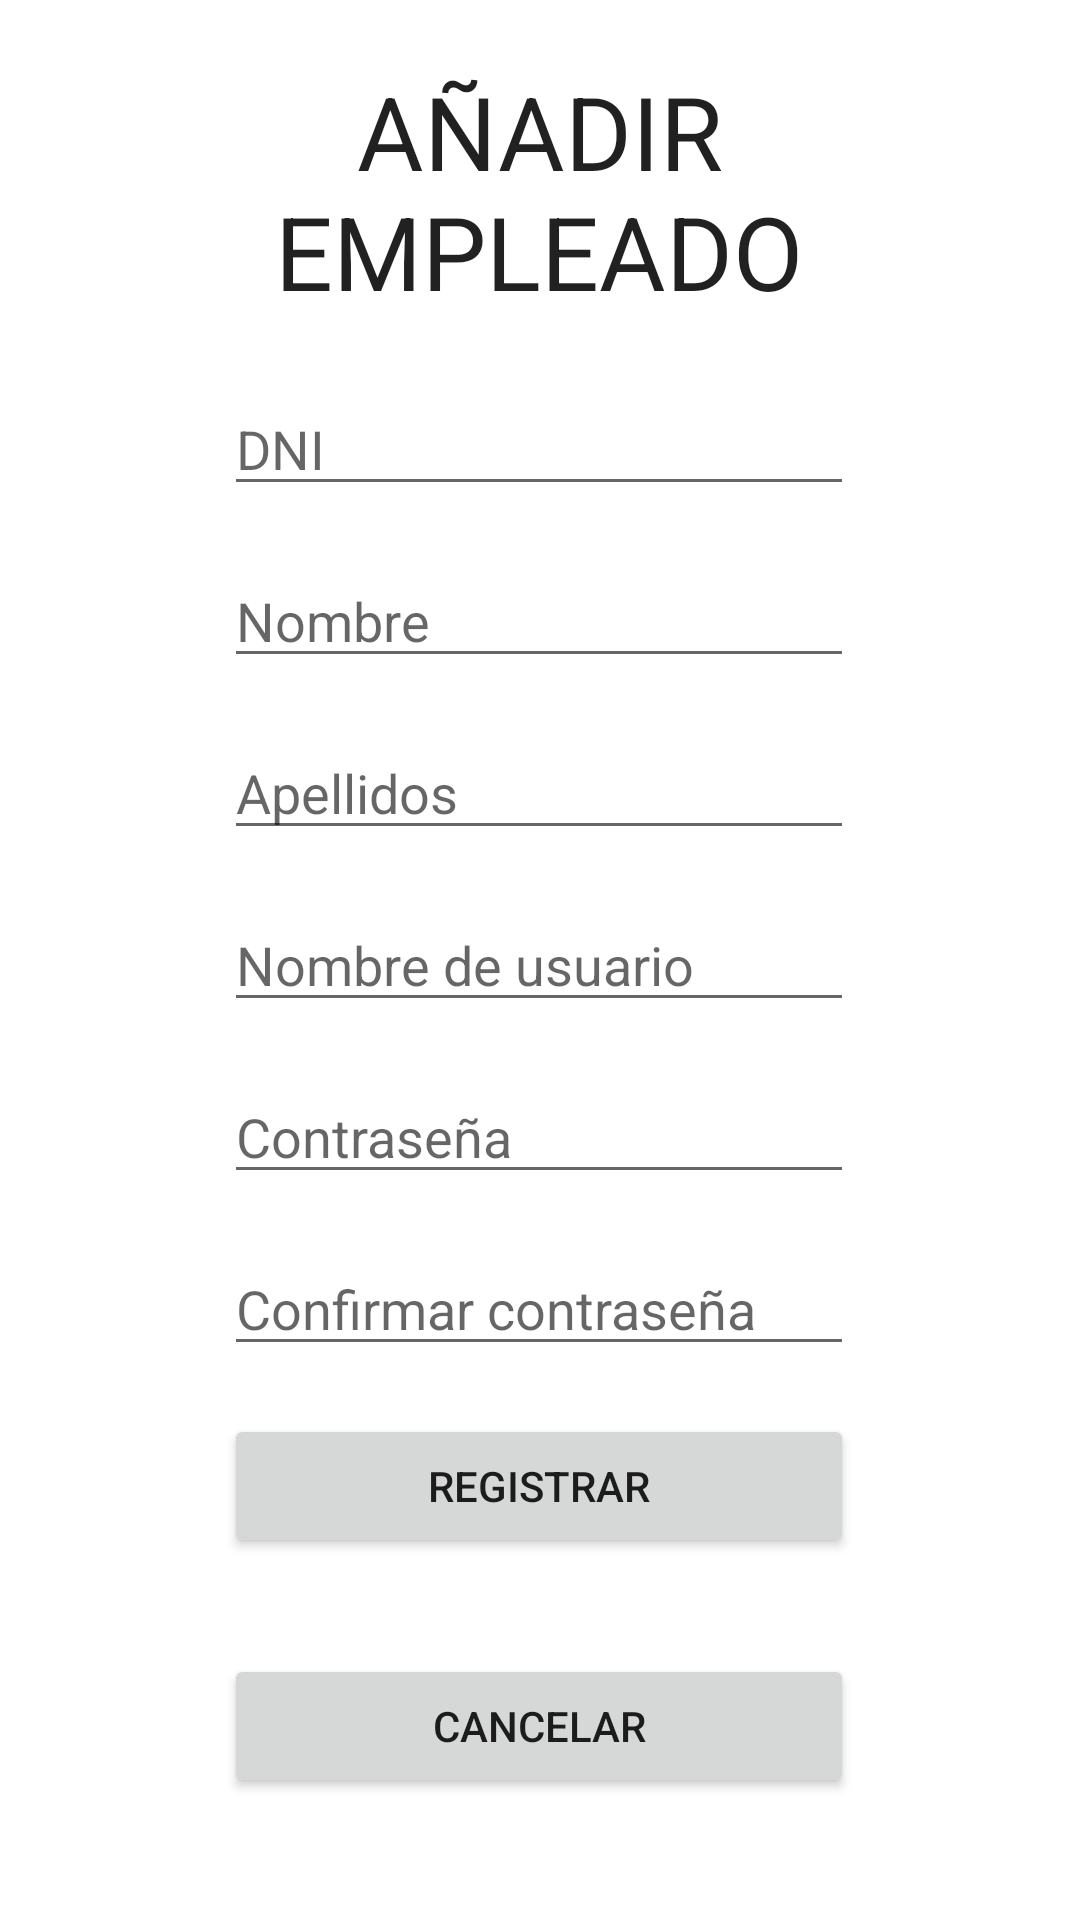

Here is an Android app screen rendered from its layout file. Give the layout XML and the strings, colors and styles it references.
<!-- AndroidManifest.xml: application theme Theme.TetsingRealm -->
<!-- res/layout/activity_add_user.xml -->
<?xml version="1.0" encoding="utf-8"?>
<androidx.constraintlayout.widget.ConstraintLayout xmlns:android="http://schemas.android.com/apk/res/android"
    xmlns:app="http://schemas.android.com/apk/res-auto"
    xmlns:tools="http://schemas.android.com/tools"
    android:layout_width="match_parent"
    android:layout_height="match_parent"
    tools:context=".AddUserActivity">

    <EditText
        android:id="@+id/inputAENombre"
        android:layout_width="wrap_content"
        android:layout_height="wrap_content"
        android:layout_marginBottom="16dp"
        android:ems="10"
        android:hint="Nombre"
        android:inputType="textPersonName"
        app:layout_constraintBottom_toTopOf="@+id/inputAEApellido"
        app:layout_constraintEnd_toEndOf="@+id/inputAEApellido"
        app:layout_constraintStart_toStartOf="@+id/inputAEApellido" />

    <Button
        android:id="@+id/btnAECancelar"
        android:layout_width="0dp"
        android:layout_height="wrap_content"
        android:layout_marginTop="32dp"
        android:text="CANCELAR"
        app:layout_constraintEnd_toEndOf="@+id/inputAEConfirmPswd"
        app:layout_constraintStart_toStartOf="@+id/inputAEConfirmPswd"
        app:layout_constraintTop_toBottomOf="@+id/btnAERegistrar" />

    <TextView
        android:id="@+id/textViewAddEmple"
        android:layout_width="0dp"
        android:layout_height="wrap_content"
        android:text="AÑADIR EMPLEADO"
        android:textAlignment="center"
        android:textAppearance="@style/TextAppearance.AppCompat.Body1"
        android:textSize="34sp"
        app:layout_constraintBottom_toTopOf="@+id/inputAEDni"
        app:layout_constraintEnd_toEndOf="@+id/inputAEDni"
        app:layout_constraintStart_toStartOf="@+id/inputAEDni"
        app:layout_constraintTop_toTopOf="parent" />

    <EditText
        android:id="@+id/inputAEPswd"
        android:layout_width="wrap_content"
        android:layout_height="wrap_content"
        android:layout_marginTop="16dp"
        android:ems="10"
        android:hint="Contraseña"
        android:inputType="textPassword"
        app:layout_constraintEnd_toEndOf="@+id/inputAEUserName"
        app:layout_constraintStart_toStartOf="@+id/inputAEUserName"
        app:layout_constraintTop_toBottomOf="@+id/inputAEUserName" />

    <Button
        android:id="@+id/btnAERegistrar"
        android:layout_width="0dp"
        android:layout_height="wrap_content"
        android:layout_marginTop="16dp"
        android:text="Registrar"
        app:layout_constraintEnd_toEndOf="@+id/inputAEConfirmPswd"
        app:layout_constraintStart_toStartOf="@+id/inputAEConfirmPswd"
        app:layout_constraintTop_toBottomOf="@+id/inputAEConfirmPswd" />

    <EditText
        android:id="@+id/inputAEDni"
        android:layout_width="wrap_content"
        android:layout_height="wrap_content"
        android:layout_marginBottom="16dp"
        android:ems="10"
        android:hint="DNI"
        android:inputType="textPersonName"
        app:layout_constraintBottom_toTopOf="@+id/inputAENombre"
        app:layout_constraintEnd_toEndOf="@+id/inputAEUserName"
        app:layout_constraintStart_toStartOf="@+id/inputAEUserName" />

    <EditText
        android:id="@+id/inputAEUserName"
        android:layout_width="wrap_content"
        android:layout_height="wrap_content"
        android:ems="10"
        android:hint="Nombre de usuario"
        android:inputType="textPersonName"
        app:layout_constraintBottom_toBottomOf="parent"
        app:layout_constraintEnd_toEndOf="parent"
        app:layout_constraintHorizontal_bias="0.497"
        app:layout_constraintStart_toStartOf="parent"
        app:layout_constraintTop_toTopOf="parent" />

    <EditText
        android:id="@+id/inputAEConfirmPswd"
        android:layout_width="wrap_content"
        android:layout_height="wrap_content"
        android:layout_marginTop="16dp"
        android:ems="10"
        android:hint="Confirmar contraseña"
        android:inputType="textPassword"
        app:layout_constraintEnd_toEndOf="@+id/inputAEUserName"
        app:layout_constraintHorizontal_bias="1.0"
        app:layout_constraintStart_toStartOf="@+id/inputAEUserName"
        app:layout_constraintTop_toBottomOf="@+id/inputAEPswd" />

    <EditText
        android:id="@+id/inputAEApellido"
        android:layout_width="wrap_content"
        android:layout_height="wrap_content"
        android:layout_marginBottom="16dp"
        android:ems="10"
        android:hint="Apellidos"
        android:inputType="textPersonName"
        app:layout_constraintBottom_toTopOf="@+id/inputAEUserName"
        app:layout_constraintEnd_toEndOf="@+id/inputAEUserName"
        app:layout_constraintStart_toStartOf="@+id/inputAEUserName" />

</androidx.constraintlayout.widget.ConstraintLayout>
<!-- resources referenced by this layout -->
<resources>
  <style name="Theme.TetsingRealm" parent="Theme.MaterialComponents.DayNight.DarkActionBar">
          
          <item name="colorPrimary">@color/navy</item>
          <item name="colorPrimaryVariant">@color/navy</item>
          <item name="colorOnPrimary">@color/white</item>
          
          <item name="colorSecondary">@color/teal_200</item>
          <item name="colorSecondaryVariant">@color/teal_700</item>
          <item name="colorOnSecondary">@color/black</item>
          
          <item name="android:statusBarColor">?attr/colorPrimaryVariant</item>
          
      </style>
  <color name="navy">#070090</color>
  <color name="white">#FFFFFFFF</color>
  <color name="teal_200">#FF03DAC5</color>
  <color name="teal_700">#FF018786</color>
  <color name="black">#FF000000</color>
</resources>
